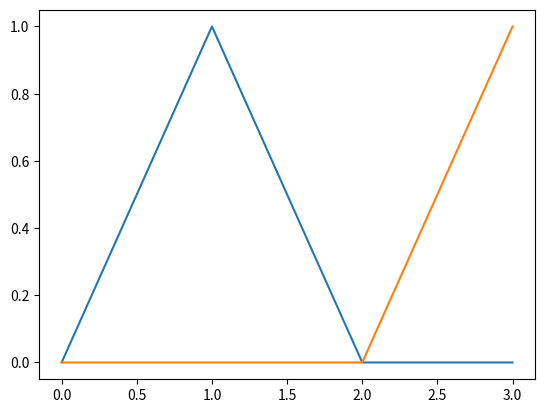

Recreate this plot in Python.
import math
import numpy as np
import random
%matplotlib inline
from matplotlib import pyplot as plt

goal_states = [1, 3]
size_of_maze = 4
episodes = 10000

discount = 0.5
alpha = 0.01
e_soft = 0.01

n = 1024

inputs = n
ouputs = 1

reward_bad = 0
reward_good = 1

threshold = -0.35

def hrr(length, normalized=False):
    if normalized:
        x = np.random.uniform(-np.pi,np.pi,int((length-1)/2))
        if length % 2:
            x = np.real(np.fft.ifft(np.concatenate([np.ones(1), np.exp(1j*x), np.exp(-1j*x[::-1])])))
        else:
            x = np.real(np.fft.ifft(np.concatenate([np.ones(1), np.exp(1j*x), np.ones(1), np.exp(-1j*x[::-1])])))
    else:
        x = np.random.normal(0.0, 1.0/np.sqrt(length), length)
    return x

state_hrrs = np.zeros([size_of_maze, n])
for x in range(size_of_maze):
    state_hrrs[x] = hrr(n, True)
    
color_hrrs_internal = np.zeros([len(goal_states), n])
for x in range(len(goal_states)):
    color_hrrs_internal[x] = hrr(n, True)
possible_wm = color_hrrs_internal

reward_tkn = hrr(n, True)

def convolve(x, y):
    return np.real(np.fft.ifft(np.fft.fft(x)*np.fft.fft(y)))
def preconvolve():
    preconvolved_matrix = np.zeros([possible_wm.size, size_of_maze, n])
    for x in range(len(possible_wm)):
        for y in range(size_of_maze):
            preconvolved_matrix[x][y] = convolve(possible_wm[x], state_hrrs[y])
    return preconvolved_matrix

def policy_mov(state_left, state_right, wm, rand_on):
    value_left_state_wm = nn.feedforward(preconvolved_matrix[wm][state_left])
    value_right_state_wm = nn.feedforward(preconvolved_matrix[wm][state_right])
    if((np.random.random() < e_soft) and (rand_on == 1)):
        return np.random.choice([-1, 1])
    max_value = max(value_left_state_wm, value_right_state_wm)
    if(max_value == value_left_state_wm):
        return -1
    elif(max_value == value_right_state_wm):
        return 1
    
def policy_switch(state, wm, color, error):
    return (wm + 1)%2

class NeuralNetwork:
    def __init__(self, inputs, outputs, discount, alpha):
        self.discount = discount
        self.alpha = alpha
        self.input = inputs
        self.output = outputs
        self.weights = hrr(n, True)
        self.bias = 0
    def feedforward(self, X):
        self.output = np.dot(self.weights, X) + self.bias
        return self.output
    def backprop(self, state_prime_hrr, state_hrr, wm, y):
        if(y == reward_good):
            self.error = reward_good - self.feedforward(state_hrr)
            self.weights = np.add(self.weights, (self.alpha * self.error * state_hrr))
        else:
            self.error = (reward_bad + self.discount * self.feedforward(state_hrr)) - self.feedforward(state_prime_hrr)
            print(self.error)
            if self.error < threshold:
                wm = policy_switch(state, wm, color, self.error)
                return wm
            self.weights = np.add(self.weights, (self.alpha * self.error * state_prime_hrr))
        return wm

preconvolved_matrix = preconvolve()
nn = NeuralNetwork(n, 1, discount, alpha)

state = random.randint(0, size_of_maze - 1)
state_prime = state
steps = 0
count = 0
wm = 0
for x in range(episodes):
        steps = 0
        count += 1
        if count <= 10:
            if count == 1:
                goal_state = goal_states[0]
            pass
        elif count > 10 and count < 20:
            if count == 11:
                goal_state = goal_states[1]
            pass
        elif count >= 20:
            count = 0
        while(steps<30):
            steps += 1
            if(state == 0):
                decision = policy_mov(size_of_maze - 1, 1, wm, 1)
                if(decision == -1):
                    state_prime = state
                    state = size_of_maze - 1
                else:
                    state_prime = state
                    state = state + decision
            elif(state == size_of_maze - 1):
                decision = policy_mov(state - 1, 0, wm, 1)
                if(decision == -1):
                    state_prime = state
                    state = state + decision
                else:
                    state_prime = state
                    state = 0
            else:
                decision = policy_mov(state - 1, state + 1, wm, 1)
                state_prime = state
                state = state + decision
            old_wm = wm
            wm = nn.backprop(preconvolved_matrix[old_wm][state_prime], preconvolved_matrix[wm][state], wm, reward_bad)
            if state == goal_state:
                nn.backprop(preconvolved_matrix[old_wm][state_prime], convolve(reward_tkn, preconvolved_matrix[wm][state]), wm, reward_good)
                break
        state = random.randint(0, size_of_maze - 1)
        state_prime = state
        print("Episode", x+1, "done")

position = np.arange(size_of_maze)
value = np.zeros(size_of_maze)
for z in range (size_of_maze):
    if z == 1:
        value[z] = nn.feedforward(convolve(reward_tkn, preconvolved_matrix[0][z]))
    else:
        value[z] = nn.feedforward(preconvolved_matrix[0][z])
plt.plot(position, value)
print(np.amax(value))

position = np.arange(size_of_maze)
value = np.zeros(size_of_maze)
for z in range (size_of_maze):
    if z == 3:
        value[z] = nn.feedforward(convolve(reward_tkn, preconvolved_matrix[0][z]))
    else:
        value[z] = nn.feedforward(preconvolved_matrix[0][z])
plt.plot(position, value) 
print(np.amax(value))





